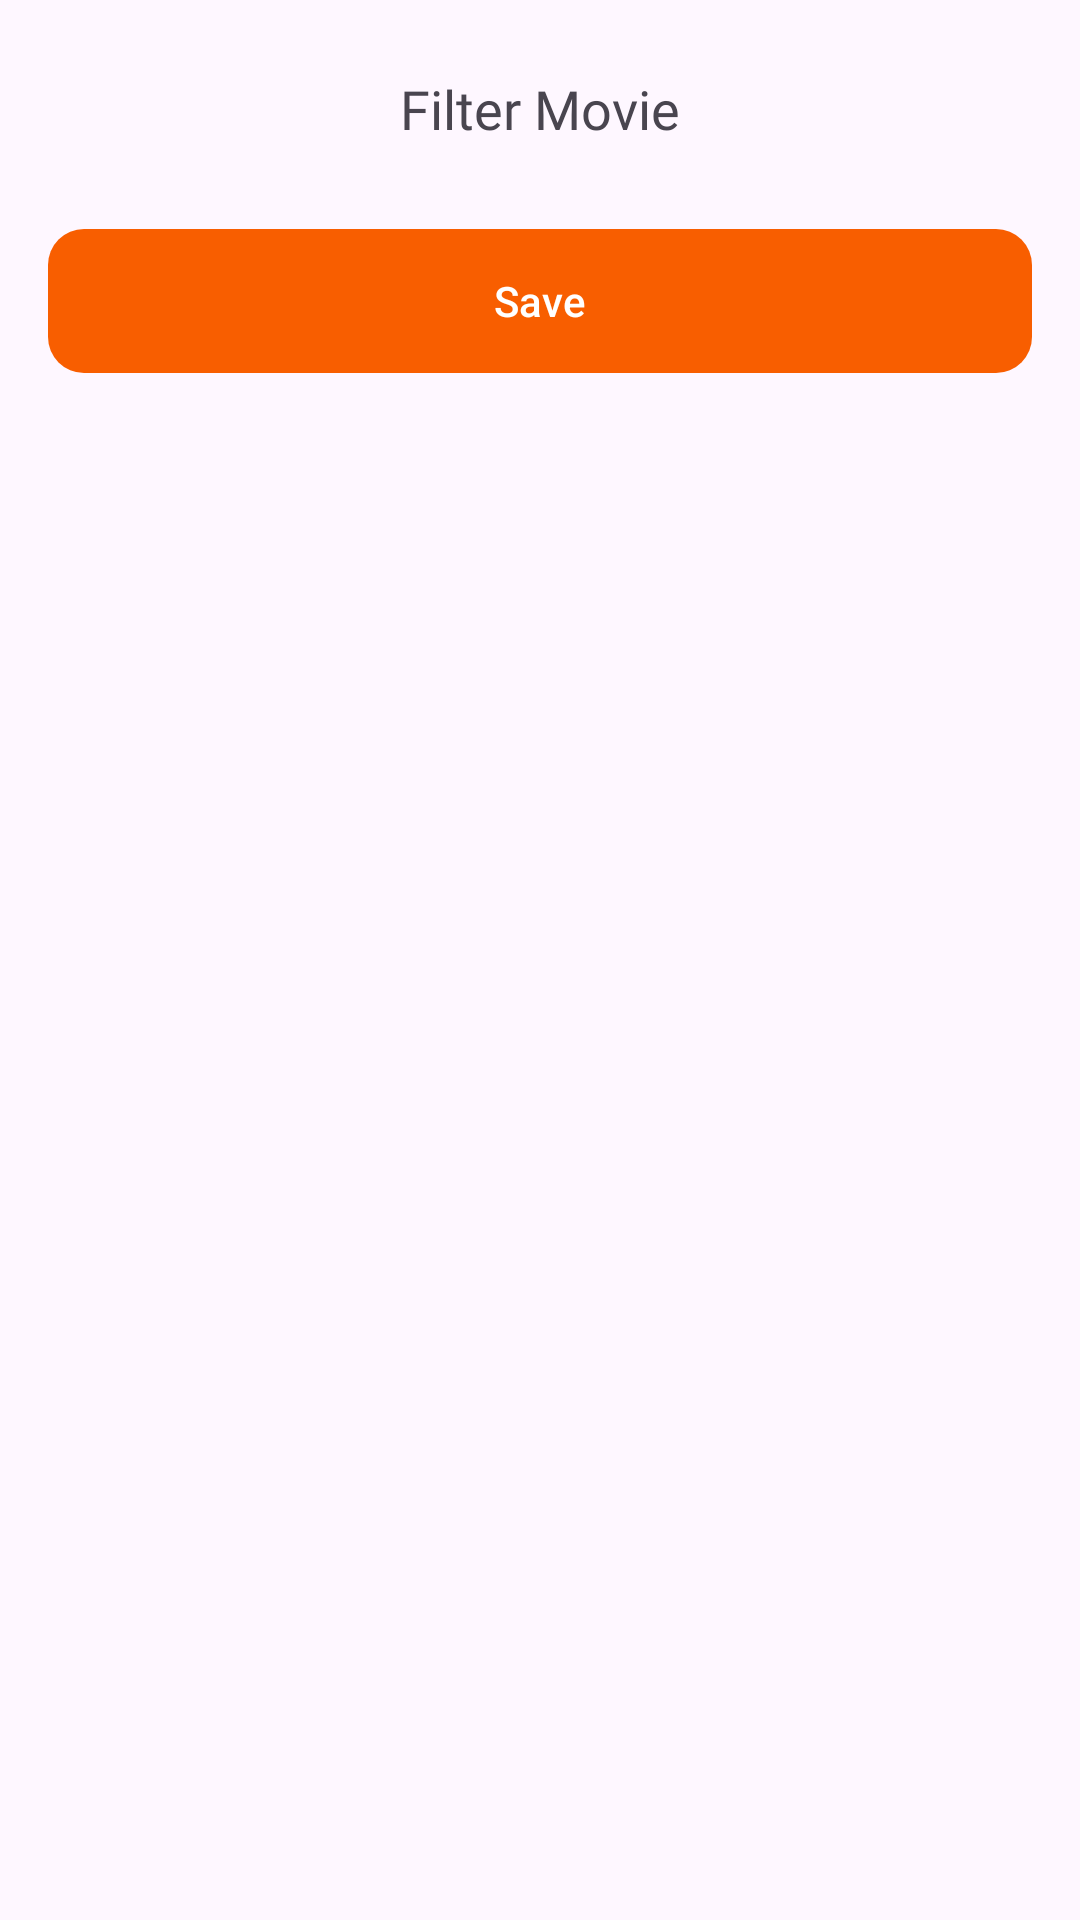

Produce the Android XML layout that renders to this screen, including the resource entries it uses.
<!-- AndroidManifest.xml: application theme Theme.MovieDB -->
<!-- res/layout/fragment_filter_bottom_sheet_dialog.xml -->
<?xml version="1.0" encoding="utf-8"?>
<layout xmlns:android="http://schemas.android.com/apk/res/android"
    xmlns:app="http://schemas.android.com/apk/res-auto"
    xmlns:tools="http://schemas.android.com/tools"
    tools:context=".bottomsheet.FilterBottomSheetDialogFragment">

    <data>

        <variable
            name="movieVM"
            type="id.muhammadfaisal.moviedb.vm.MovieViewModel" />
    </data>

    <FrameLayout
        android:layout_width="match_parent"
        android:layout_height="match_parent"
        android:padding="8dp">


        <androidx.constraintlayout.widget.ConstraintLayout
            android:layout_width="match_parent"
            android:layout_height="match_parent">

            <ImageView
                android:id="@+id/imageClose"
                android:layout_width="wrap_content"
                android:layout_height="wrap_content"
                android:layout_margin="8dp"
                android:src="@drawable/round_close_24"
                app:layout_constraintBottom_toBottomOf="@id/textTitle"
                app:layout_constraintStart_toStartOf="parent"
                app:layout_constraintTop_toTopOf="@id/textTitle" />

            <TextView
                android:id="@+id/textTitle"
                android:layout_width="wrap_content"
                android:layout_height="wrap_content"
                android:layout_margin="16dp"
                android:fontFamily="@font/poppins_semibold"
                android:text="@string/filter_movie"
                android:textSize="18sp"
                app:layout_constraintEnd_toEndOf="parent"
                app:layout_constraintStart_toStartOf="parent"
                app:layout_constraintTop_toTopOf="parent" />


            <com.google.android.material.chip.ChipGroup
                android:id="@+id/chipGroup"
                android:layout_width="match_parent"
                android:layout_height="wrap_content"
                android:layout_marginHorizontal="8dp"
                android:layout_marginVertical="16dp"
                app:layout_constraintTop_toBottomOf="@id/textTitle"
                app:singleSelection="false">


            </com.google.android.material.chip.ChipGroup>

            <com.google.android.material.button.MaterialButton
                android:id="@+id/buttonSave"
                android:layout_width="match_parent"
                android:layout_height="@dimen/btn_height"
                android:layout_margin="8dp"
                android:text="@string/save"
                app:backgroundTint="@color/orange"
                app:cornerRadius="12dp"
                app:elevation="4dp"
                app:layout_constraintTop_toBottomOf="@id/chipGroup" />

        </androidx.constraintlayout.widget.ConstraintLayout>
    </FrameLayout>
</layout>
<!-- resources referenced by this layout -->
<resources>
  <color name="orange">#f85e00</color>
  <dimen name="btn_height">56dp</dimen>
  <string name="filter_movie">Filter Movie</string>
  <string name="save">Save</string>
  <style name="Theme.MovieDB" parent="Base.Theme.MovieDB" />
  <style name="Base.Theme.MovieDB" parent="Theme.Material3.DayNight.NoActionBar">
          
           <item name="colorPrimary">@color/orange</item>
           <item name="colorPrimaryDark">@color/orange_dark</item>
           <item name="colorAccent">@color/orange_light</item>
          <item name="bottomSheetDialogTheme">@style/AppBottomSheetDialogTheme</item>
      </style>
  <color name="orange_dark">#fc2f00</color>
  <color name="orange_light">#ffb563</color>
  <style name="AppBottomSheetDialogTheme" parent="Theme.Design.Light.BottomSheetDialog">
          <item name="bottomSheetStyle">@style/AppModalStyle</item>
      </style>
  <style name="AppModalStyle" parent="Widget.Design.BottomSheet.Modal">
          <item name="android:background">@drawable/top_rounded</item>
      </style>
  <!-- drawable top_rounded (drawable) -->
  <?xml version="1.0" encoding="utf-8"?>
  <shape xmlns:android="http://schemas.android.com/apk/res/android"
      android:shape="rectangle">
  
      <corners
          android:topLeftRadius="16dp"
          android:topRightRadius="16dp"/>
  
      <solid
          android:color="@color/white"/>
  
  </shape>
  <color name="white">#FFFFFFFF</color>
</resources>
